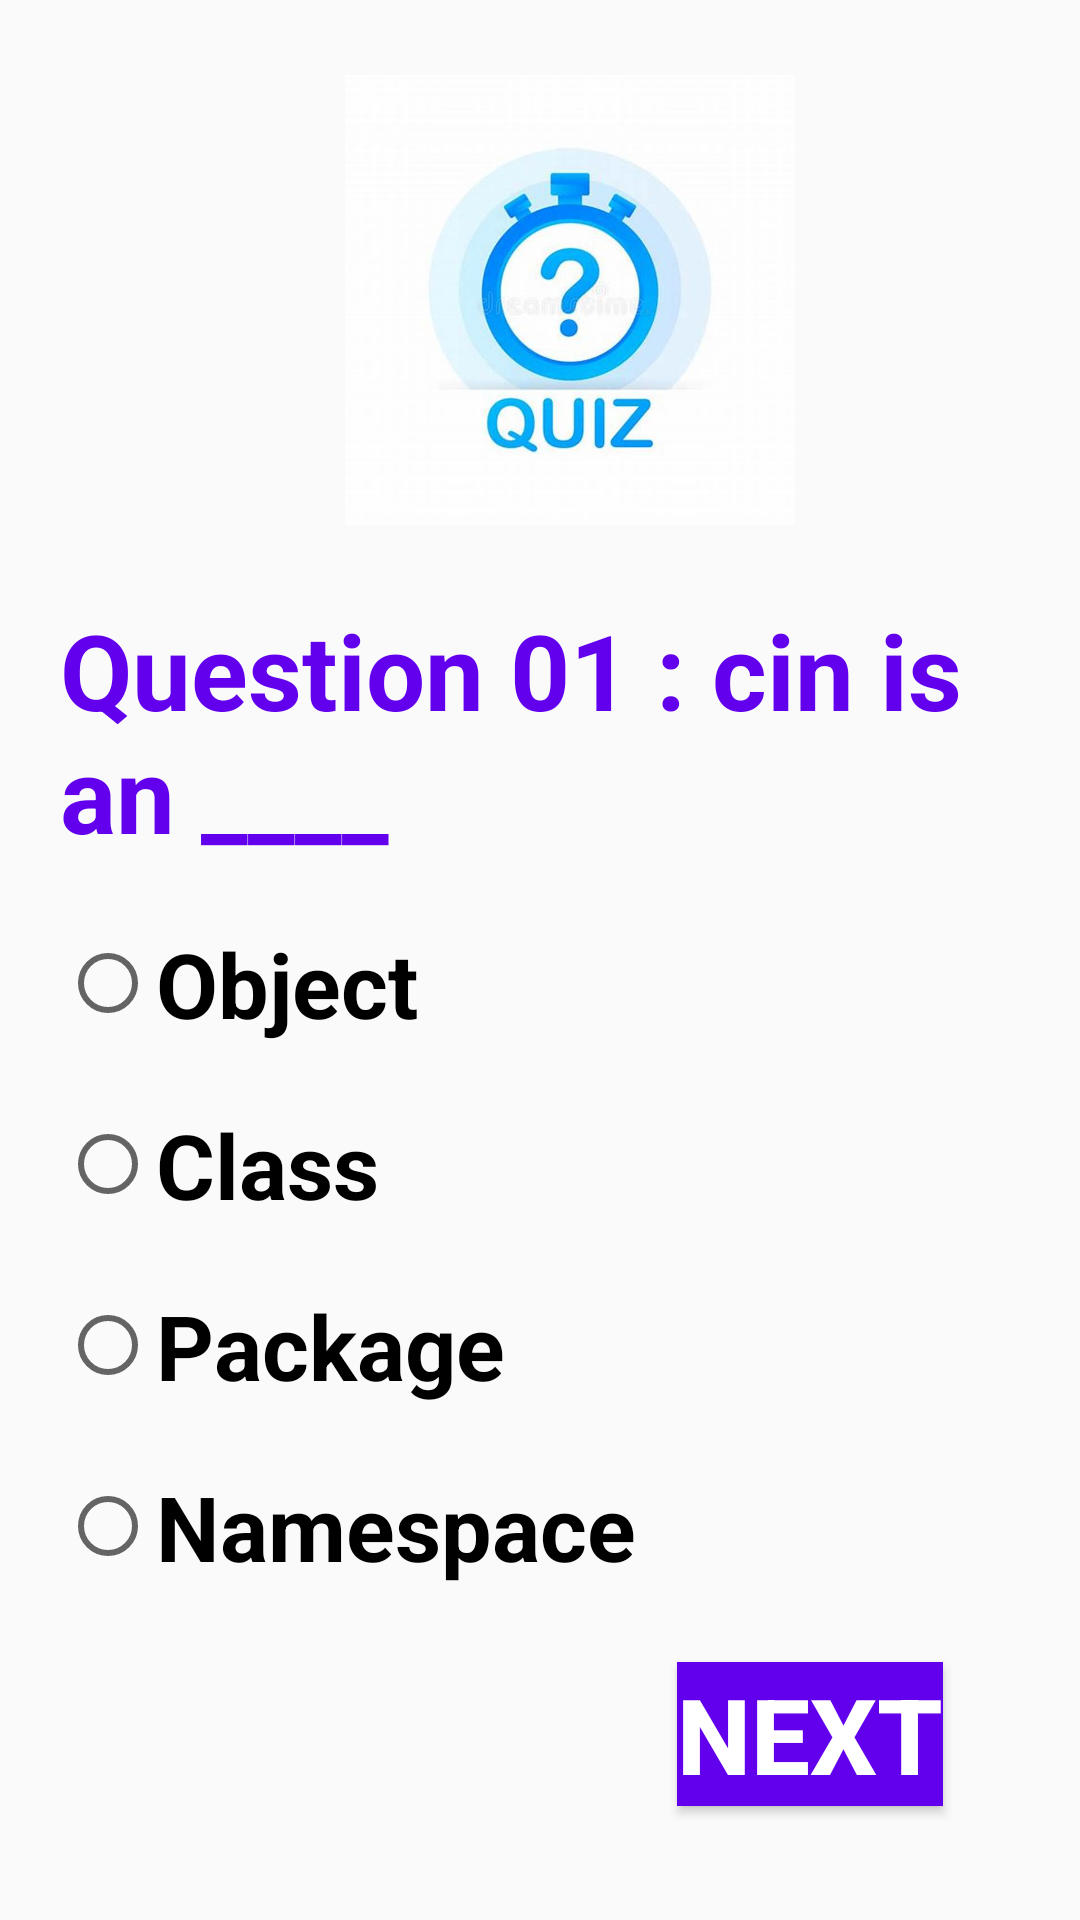

Reconstruct the res/layout file that produces this screen, plus the resources it refers to.
<!-- AndroidManifest.xml: application theme Theme.Final_Project -->
<!-- res/layout/activity_quiz.xml -->
<?xml version="1.0" encoding="utf-8"?>
<LinearLayout xmlns:android="http://schemas.android.com/apk/res/android"
    xmlns:app="http://schemas.android.com/apk/res-auto"
    xmlns:tools="http://schemas.android.com/tools"
    android:layout_width="match_parent"
    android:layout_height="match_parent"
    android:orientation="vertical"
    android:paddingLeft="20dp"
    tools:context=".QuizActivity">


    <ImageView
        android:layout_width="150dp"
        android:layout_height="200dp"
        android:layout_gravity="center"
        android:src="@drawable/k"
        />

    <TextView
        android:id="@+id/q1TextviewID"
        android:layout_width="match_parent"
        android:layout_height="wrap_content"
        android:text="Question 01 : cin is an ____"
        android:textSize="35sp"
        android:textStyle="bold"
        android:textColor="@color/purple_500"
        />

    <RadioGroup
        android:id="@+id/q1radioGroupID"
        android:layout_width="wrap_content"
        android:layout_height="wrap_content">

        <RadioButton
            android:id="@+id/q1radioBtn1ID"
            android:layout_width="wrap_content"
            android:layout_height="wrap_content"
            android:text="Object"
            android:textStyle="bold"
            android:textSize="30sp"
            android:layout_marginTop="20dp"
            />
        <RadioButton
            android:id="@+id/q1radioBtn2ID"
            android:layout_width="wrap_content"
            android:layout_height="wrap_content"
            android:text="Class"
            android:textStyle="bold"
            android:textSize="30sp"
            android:layout_marginTop="20dp"
            />
        <RadioButton
            android:id="@+id/q1radioBtn3ID"
            android:layout_width="wrap_content"
            android:layout_height="wrap_content"
            android:text="Package"
            android:textStyle="bold"
            android:textSize="30sp"
            android:layout_marginTop="20dp"
            />
        <RadioButton
            android:id="@+id/q1radioBtn4ID"
            android:layout_width="wrap_content"
            android:layout_height="wrap_content"
            android:text="Namespace"
            android:textStyle="bold"
            android:textSize="30sp"
            android:layout_marginTop="20dp"
            />

    </RadioGroup>

    <Button
        android:id="@+id/nextBtnD"
        android:layout_width="wrap_content"
        android:layout_marginLeft="80dp"
        android:layout_height="wrap_content"
        android:layout_marginTop="25dp"
        android:onClick="nextFunction"
        android:text="Next"
        android:textStyle="bold"
        android:layout_gravity="center_horizontal"
        android:textSize="35sp"
        android:background="@color/purple_500"
        android:textColor="@color/white"
        />


</LinearLayout>
<!-- resources referenced by this layout -->
<resources>
  <!-- drawable k: png bitmap (drawable, 29095 bytes) -->
  <style name="Theme.Final_Project" parent="Theme.AppCompat.Light">
          
          <item name="colorPrimary">@color/purple_500</item>
          <item name="colorPrimaryVariant">@color/purple_700</item>
          <item name="colorOnPrimary">@color/white</item>
          
          <item name="colorSecondary">@color/teal_200</item>
          <item name="colorSecondaryVariant">@color/teal_700</item>
          <item name="colorOnSecondary">@color/black</item>
          
          <item name="android:statusBarColor" tools:targetApi="l">?attr/colorPrimaryVariant</item>
          
      </style>
  <!-- not gathered from this repository: default colours our renderer supplied (Android Studio template values) -->
  <color name="purple_500">#FF6200EE</color>
  <color name="purple_700">#FF3700B3</color>
  <color name="teal_200">#FF03DAC5</color>
  <color name="teal_700">#FF018786</color>
  <color name="black">#FF000000</color>
  <color name="white">#FFFFFFFF</color>
</resources>
